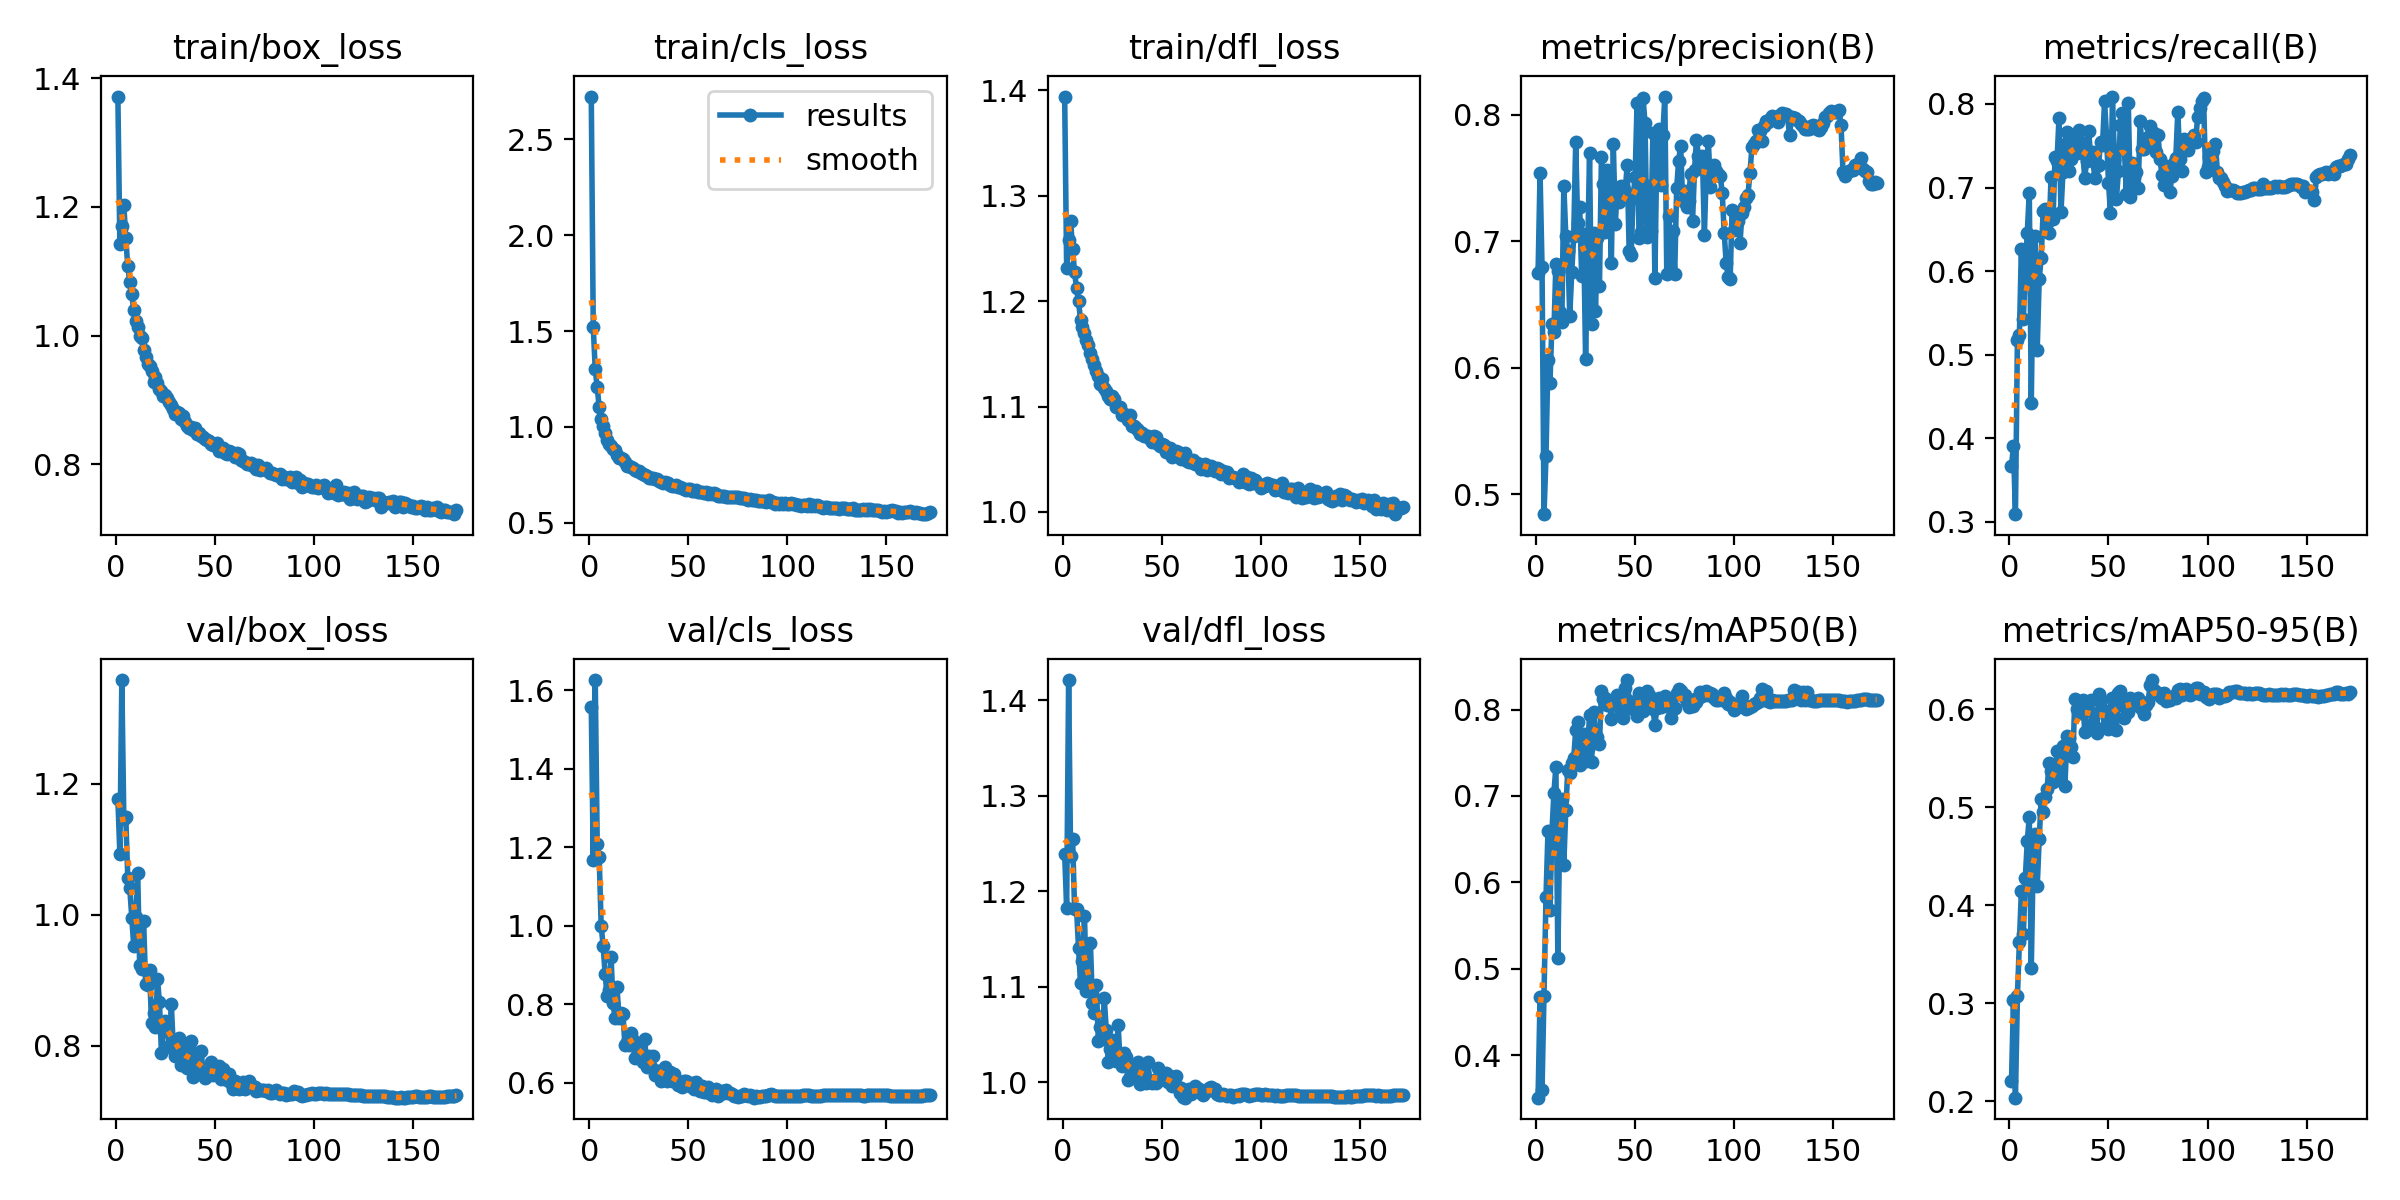

The file beside this chart, header and first rows:
epoch, train/box_loss, train/cls_loss, train/dfl_loss, metrics/precision(B), metrics/recall(B), metrics/mAP50(B), metrics/mAP50-95(B), val/box_loss, val/cls_loss, val/dfl_loss, lr/pg0, lr/pg1, lr/pg2
1, 1.371, 2.724, 1.394, 0.6747, 0.3668, 0.3511, 0.2205, 1.177, 1.556, 1.238, 0.003322, 0.003322, 0.003322
2, 1.142, 1.523, 1.231, 0.7538, 0.3903, 0.4671, 0.3035, 1.093, 1.168, 1.182, 0.006649, 0.006649, 0.006649
3, 1.169, 1.3, 1.258, 0.6799, 0.3092, 0.3601, 0.2039, 1.358, 1.626, 1.421, 0.009969, 0.009969, 0.009969
4, 1.203, 1.206, 1.276, 0.4843, 0.5176, 0.4693, 0.3071, 1.146, 1.209, 1.236, 0.00997, 0.00997, 0.00997
5, 1.151, 1.103, 1.25, 0.53, 0.524, 0.5829, 0.3631, 1.148, 1.174, 1.255, 0.00996, 0.00996, 0.00996
6, 1.107, 1.039, 1.227, 0.6058, 0.6265, 0.6592, 0.4143, 1.056, 1.001, 1.181, 0.00995, 0.00995, 0.00995
7, 1.083, 1.003, 1.212, 0.5877, 0.5426, 0.5681, 0.3704, 1.041, 0.9485, 1.181, 0.009941, 0.009941, 0.009941
8, 1.065, 0.9678, 1.2, 0.6342, 0.6008, 0.6582, 0.4284, 0.9955, 0.8779, 1.141, 0.009931, 0.009931, 0.009931
9, 1.039, 0.9335, 1.182, 0.6285, 0.6462, 0.7037, 0.4662, 0.9523, 0.8202, 1.103, 0.009921, 0.009921, 0.009921
10, 1.022, 0.9099, 1.175, 0.6823, 0.6937, 0.7338, 0.4904, 0.9962, 0.8358, 1.127, 0.009911, 0.009911, 0.009911
11, 1.012, 0.8989, 1.17, 0.6761, 0.4422, 0.5124, 0.3358, 1.064, 0.9207, 1.174, 0.009901, 0.009901, 0.009901
12, 0.9993, 0.882, 1.163, 0.6437, 0.6148, 0.6731, 0.4487, 0.9231, 0.8023, 1.095, 0.009891, 0.009891, 0.009891
13, 0.9954, 0.8784, 1.158, 0.6363, 0.6424, 0.6965, 0.4731, 0.9176, 0.7642, 1.099, 0.009881, 0.009881, 0.009881
14, 0.9775, 0.8534, 1.151, 0.7437, 0.506, 0.6206, 0.4194, 0.9903, 0.8435, 1.146, 0.009871, 0.009871, 0.009871
15, 0.9665, 0.8399, 1.145, 0.7044, 0.59, 0.6842, 0.4675, 0.8949, 0.7657, 1.083, 0.009861, 0.009861, 0.009861
16, 0.9561, 0.8375, 1.139, 0.6924, 0.6156, 0.7304, 0.5091, 0.8927, 0.7769, 1.072, 0.009851, 0.009851, 0.009851
17, 0.9527, 0.8298, 1.133, 0.6407, 0.6716, 0.726, 0.4954, 0.9154, 0.7768, 1.102, 0.009842, 0.009842, 0.009842
18, 0.9448, 0.8145, 1.129, 0.6755, 0.6738, 0.7384, 0.5111, 0.8343, 0.6961, 1.043, 0.009832, 0.009832, 0.009832
19, 0.9285, 0.7939, 1.121, 0.7039, 0.658, 0.7439, 0.5192, 0.8502, 0.7037, 1.058, 0.009822, 0.009822, 0.009822
20, 0.9349, 0.7945, 1.126, 0.7783, 0.6459, 0.7759, 0.5453, 0.8289, 0.6958, 1.045, 0.009812, 0.009812, 0.009812
21, 0.9259, 0.7887, 1.118, 0.7142, 0.7132, 0.786, 0.5371, 0.9013, 0.7268, 1.088, 0.009802, 0.009802, 0.009802
22, 0.9177, 0.7834, 1.115, 0.727, 0.6627, 0.7363, 0.5257, 0.8665, 0.7082, 1.055, 0.009792, 0.009792, 0.009792
23, 0.9136, 0.7773, 1.11, 0.6723, 0.7365, 0.75, 0.5282, 0.789, 0.6633, 1.021, 0.009782, 0.009782, 0.009782
24, 0.906, 0.7682, 1.107, 0.706, 0.7319, 0.7716, 0.5581, 0.8241, 0.6908, 1.035, 0.009772, 0.009772, 0.009772
25, 0.9072, 0.769, 1.11, 0.6069, 0.7833, 0.7406, 0.5337, 0.8376, 0.6906, 1.044, 0.009762, 0.009762, 0.009762
26, 0.9033, 0.7595, 1.107, 0.69, 0.6707, 0.7543, 0.5483, 0.8252, 0.6793, 1.036, 0.009753, 0.009753, 0.009753
27, 0.8962, 0.756, 1.099, 0.7694, 0.7182, 0.7933, 0.5622, 0.7993, 0.6536, 1.022, 0.009743, 0.009743, 0.009743
28, 0.8919, 0.7495, 1.099, 0.6346, 0.7526, 0.7393, 0.5222, 0.8632, 0.7128, 1.06, 0.009733, 0.009733, 0.009733
29, 0.886, 0.7458, 1.099, 0.7063, 0.766, 0.7972, 0.5726, 0.7957, 0.641, 1.021, 0.009723, 0.009723, 0.009723
30, 0.8787, 0.7347, 1.092, 0.645, 0.7199, 0.7711, 0.5713, 0.7843, 0.6679, 1.017, 0.009713, 0.009713, 0.009713
31, 0.8815, 0.7339, 1.093, 0.7029, 0.7339, 0.7682, 0.5612, 0.8014, 0.6414, 1.03, 0.009703, 0.009703, 0.009703
32, 0.8795, 0.732, 1.092, 0.6648, 0.7633, 0.7596, 0.5512, 0.8119, 0.6684, 1.026, 0.009693, 0.009693, 0.009693
33, 0.8706, 0.7264, 1.087, 0.7667, 0.747, 0.822, 0.611, 0.7708, 0.6199, 1.002, 0.009683, 0.009683, 0.009683
34, 0.875, 0.73, 1.092, 0.7449, 0.7415, 0.812, 0.6, 0.7716, 0.6293, 1.006, 0.009673, 0.009673, 0.009673
35, 0.8654, 0.7183, 1.082, 0.7073, 0.7686, 0.8133, 0.5999, 0.7923, 0.6313, 1.018, 0.009663, 0.009663, 0.009663
36, 0.8602, 0.7121, 1.081, 0.7565, 0.7546, 0.8051, 0.5959, 0.7664, 0.6057, 1.01, 0.009654, 0.009654, 0.009654
37, 0.8563, 0.7051, 1.08, 0.7476, 0.741, 0.8064, 0.6101, 0.798, 0.6234, 1.016, 0.009644, 0.009644, 0.009644
38, 0.8585, 0.7108, 1.078, 0.6829, 0.7117, 0.7895, 0.5774, 0.8069, 0.6395, 1.022, 0.009634, 0.009634, 0.009634
39, 0.8533, 0.7054, 1.074, 0.7769, 0.7323, 0.8108, 0.608, 0.7527, 0.6054, 0.9985, 0.009624, 0.009624, 0.009624
40, 0.8556, 0.7078, 1.075, 0.7138, 0.7671, 0.81, 0.5987, 0.775, 0.6245, 1.01, 0.009614, 0.009614, 0.009614
41, 0.8473, 0.6956, 1.072, 0.7417, 0.7362, 0.8171, 0.6098, 0.7829, 0.6279, 1.01, 0.009604, 0.009604, 0.009604
42, 0.8482, 0.6935, 1.072, 0.731, 0.7425, 0.805, 0.5858, 0.7646, 0.6047, 0.9993, 0.009594, 0.009594, 0.009594
43, 0.8445, 0.6935, 1.072, 0.7437, 0.7116, 0.7979, 0.5797, 0.7918, 0.6216, 1.021, 0.009584, 0.009584, 0.009584
44, 0.8424, 0.6954, 1.069, 0.7431, 0.7254, 0.7903, 0.5763, 0.7602, 0.6081, 1.001, 0.009574, 0.009574, 0.009574
45, 0.8394, 0.6856, 1.066, 0.7394, 0.7275, 0.8251, 0.6154, 0.7501, 0.5942, 0.9986, 0.009564, 0.009564, 0.009564
46, 0.8381, 0.6863, 1.072, 0.7601, 0.7541, 0.8341, 0.6095, 0.7564, 0.5967, 1.002, 0.009555, 0.009555, 0.009555
47, 0.836, 0.6804, 1.071, 0.6922, 0.7512, 0.8097, 0.5996, 0.7557, 0.5906, 0.9987, 0.009545, 0.009545, 0.009545
48, 0.8321, 0.678, 1.064, 0.6891, 0.8034, 0.8072, 0.5826, 0.7759, 0.6046, 1.015, 0.009535, 0.009535, 0.009535
49, 0.8305, 0.6731, 1.062, 0.7344, 0.762, 0.8004, 0.5915, 0.7559, 0.6061, 1.002, 0.009525, 0.009525, 0.009525
50, 0.8317, 0.6771, 1.065, 0.7507, 0.7057, 0.804, 0.58, 0.7585, 0.5988, 1.003, 0.009515, 0.009515, 0.009515
51, 0.8325, 0.6768, 1.063, 0.8095, 0.6699, 0.7928, 0.5809, 0.7621, 0.5925, 1.004, 0.009505, 0.009505, 0.009505
52, 0.8209, 0.6678, 1.057, 0.7025, 0.8088, 0.8187, 0.6118, 0.7694, 0.5989, 1.009, 0.009495, 0.009495, 0.009495
53, 0.8235, 0.6661, 1.061, 0.7074, 0.7331, 0.8101, 0.6063, 0.7485, 0.5854, 1, 0.009485, 0.009485, 0.009485
54, 0.8254, 0.6681, 1.061, 0.8134, 0.6858, 0.7979, 0.5786, 0.764, 0.6031, 1.007, 0.009475, 0.009475, 0.009475
55, 0.8177, 0.6586, 1.052, 0.7936, 0.7197, 0.8167, 0.6163, 0.7544, 0.5896, 0.9956, 0.009465, 0.009465, 0.009465
56, 0.8163, 0.6616, 1.055, 0.7029, 0.7752, 0.821, 0.6187, 0.748, 0.5791, 0.9989, 0.009456, 0.009456, 0.009456
57, 0.8211, 0.6601, 1.058, 0.7439, 0.7896, 0.8169, 0.6046, 0.7575, 0.5925, 1.006, 0.009446, 0.009446, 0.009446
58, 0.8191, 0.6555, 1.056, 0.7078, 0.7475, 0.8057, 0.5909, 0.7438, 0.5781, 0.9953, 0.009436, 0.009436, 0.009436
59, 0.8165, 0.6592, 1.056, 0.7857, 0.6926, 0.8003, 0.6018, 0.7342, 0.5769, 0.9885, 0.009426, 0.009426, 0.009426
60, 0.8111, 0.6484, 1.05, 0.6707, 0.8017, 0.7826, 0.5972, 0.7455, 0.5899, 0.9943, 0.009416, 0.009416, 0.009416
... 112 more rows
